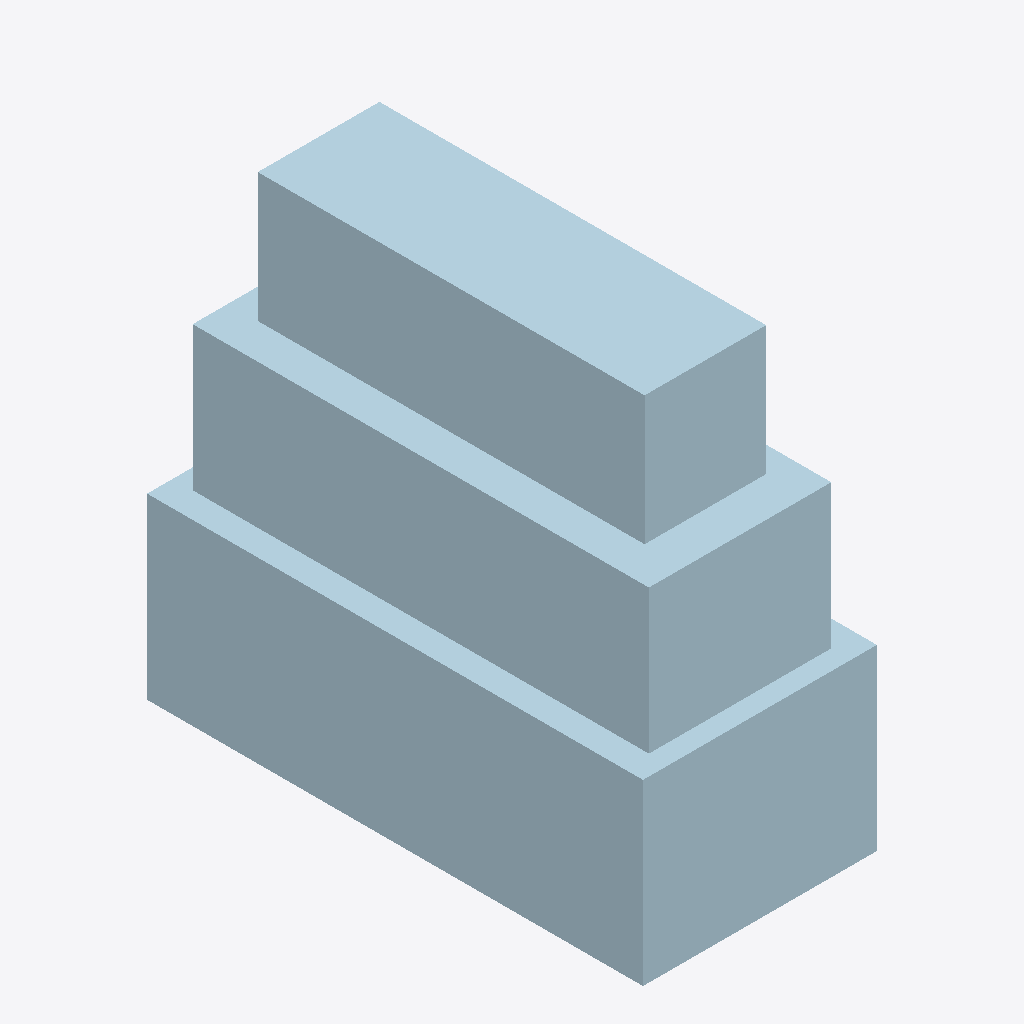
Isometric view of an IFC building model (IFC-SPF (STEP), schema IFC4X3, length unit metre), seen from the south-west, elements coloured by IFC class: 1 plate (pale blue).
Extent 1.2 m × 2.6 m × 2.4 m (x, y, z). Elements (1): 1 IfcPlate.

HEADER;
FILE_DESCRIPTION(('ViewDefinition [CoordinationView]'),'2;1');
FILE_NAME('LM3-END-P061.ifc','2026-08-30T00:00:00+00:00',('OpenSourceRail'),('OpenSourceRail'),'IfcOpenShell 0.8.5','OpenSourceRail deterministic LM3 product-library','design-reference / not for construction');
FILE_SCHEMA(('IFC4X3'));
ENDSEC;
DATA;
#1=IFCPROJECT('3RU$XBT19VgR4MhzOBXnXk',$,'LM3-END-P061 — panoramic-end option shim, cowl/glass carrier, and sensor datum closeout kit','Design-reference geometry and assembly hierarchy only; supplier freeze, released drawings/tolerances, calculations, qualified processes and first-article tests remain mandatory.',$,$,$,(#12),#7);
#2=IFCSITE('0KDmUNDxjV3fofhYEyOC$h',$,'LM3 product library',$,$,#18,$,$,.ELEMENT.,$,$,$,$,$);
#3=IFCBUILDING('0_xD6_24rP9AWvztRD9lt$',$,'LM3 assembly inspection fixture',$,$,#21,$,$,.ELEMENT.,$,$,$);
#28=IFCPLATE('1M_iB7dSDVXO04ewTFttIg',$,'panoramic-end option shim, cowl/glass carrier, and sensor datum closeout kit','Default end-option kit that closes the common interface with the panoramic glass cowl, T-OBS sensor datum, coupler access, and weather seals.',$,#64,#60,'LM3-END-P061',$);
ENDSEC;
